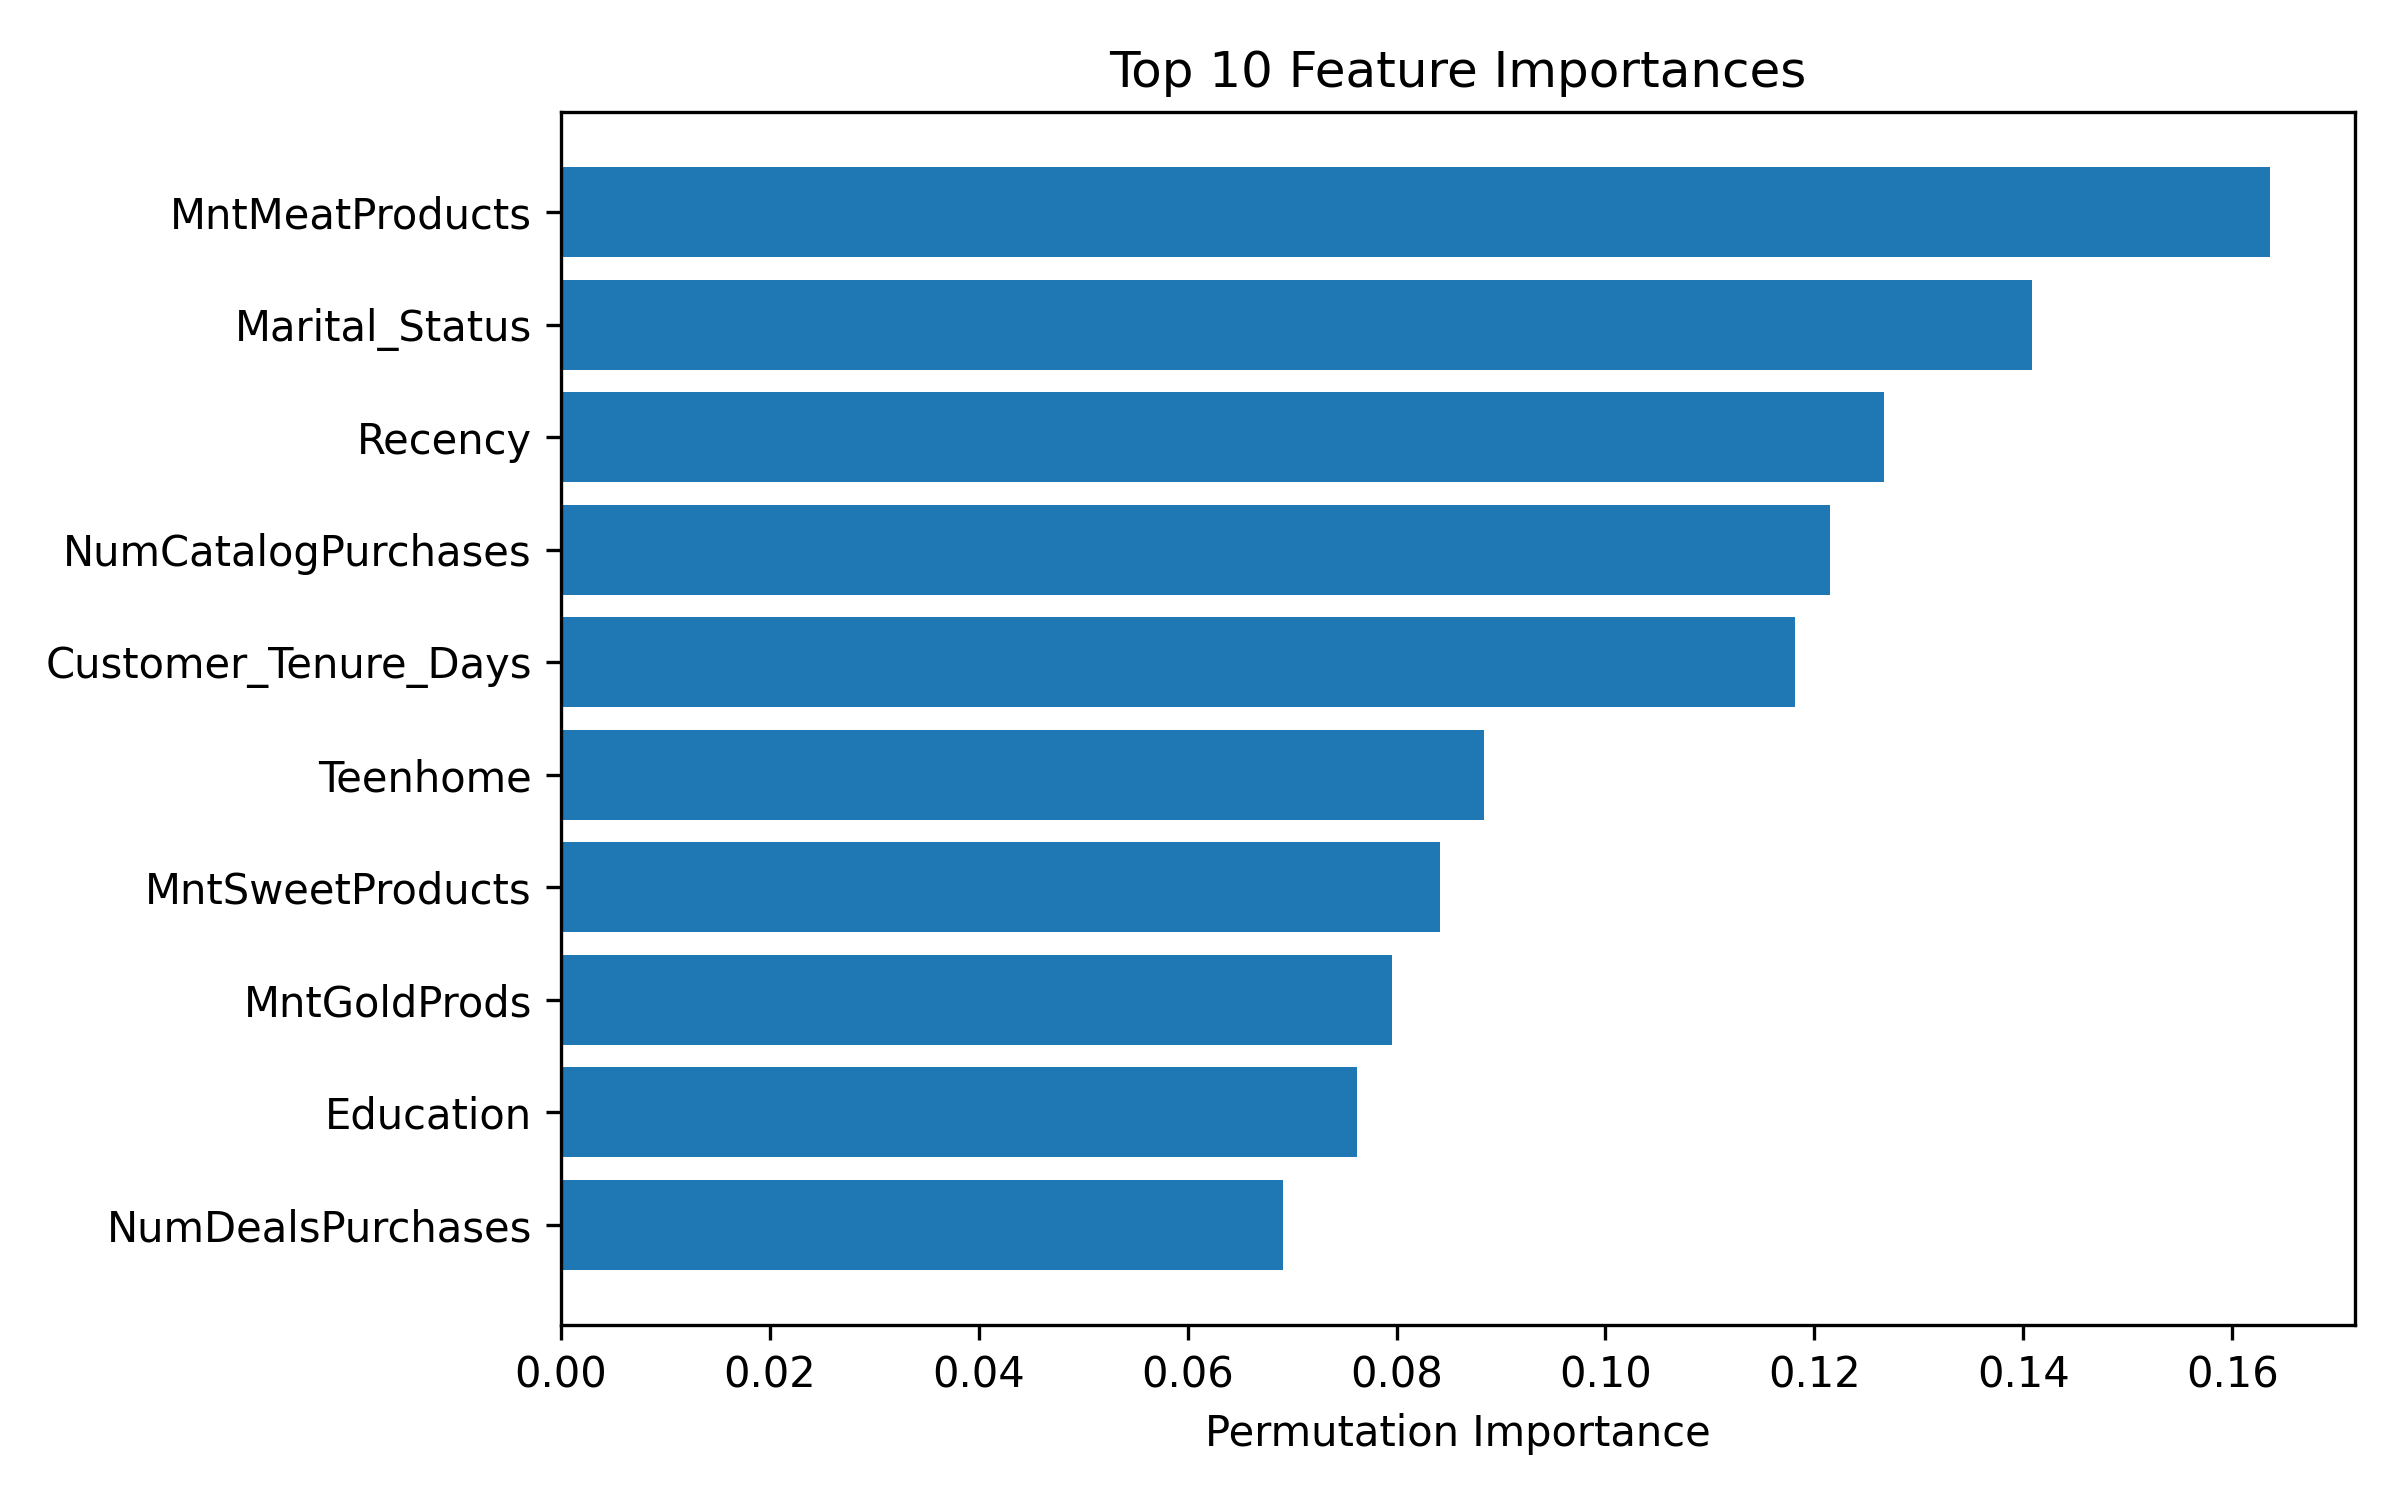

The file beside this chart, header and first rows:
Feature, Importance_Mean, Importance_Std
MntMeatProducts, 0.1636, 0.0227
Marital_Status, 0.1408, 0.01869
Recency, 0.1267, 0.02404
NumCatalogPurchases, 0.1215, 0.03043
Customer_Tenure_Days, 0.1181, 0.03163
Teenhome, 0.08838, 0.02365
MntSweetProducts, 0.08417, 0.01839
MntGoldProds, 0.07952, 0.02152
Education, 0.07623, 0.01975
NumDealsPurchases, 0.06915, 0.01543
NumWebPurchases, 0.06564, 0.02483
Income, 0.06527, 0.02148
MntFishProducts, 0.0561, 0.01978
NumWebVisitsMonth, 0.04663, 0.02271
Kidhome, 0.04228, 0.01745
AcceptedCmp5, 0.04114, 0.01841
NumStorePurchases, 0.03655, 0.02224
Total_Accepted_Campaigns, 0.03535, 0.02178
MntWines, 0.0339, 0.01407
Total_Children, 0.0338, 0.01915
Age, 0.03124, 0.01199
Total_Purchases, 0.02593, 0.01592
MntFruits, 0.02317, 0.01494
AcceptedCmp4, 0.01671, 0.006819
Spending_to_Income_Ratio, 0.01649, 0.01145
AcceptedCmp1, 0.01554, 0.0164
Total_Spending, 0.01453, 0.02325
Complain, 0.005959, 0.006713
AcceptedCmp2, 0.005797, 0.004961
AcceptedCmp3, 0.005349, 0.00571
Purchases_per_Recency, 0.004167, 0.01042
